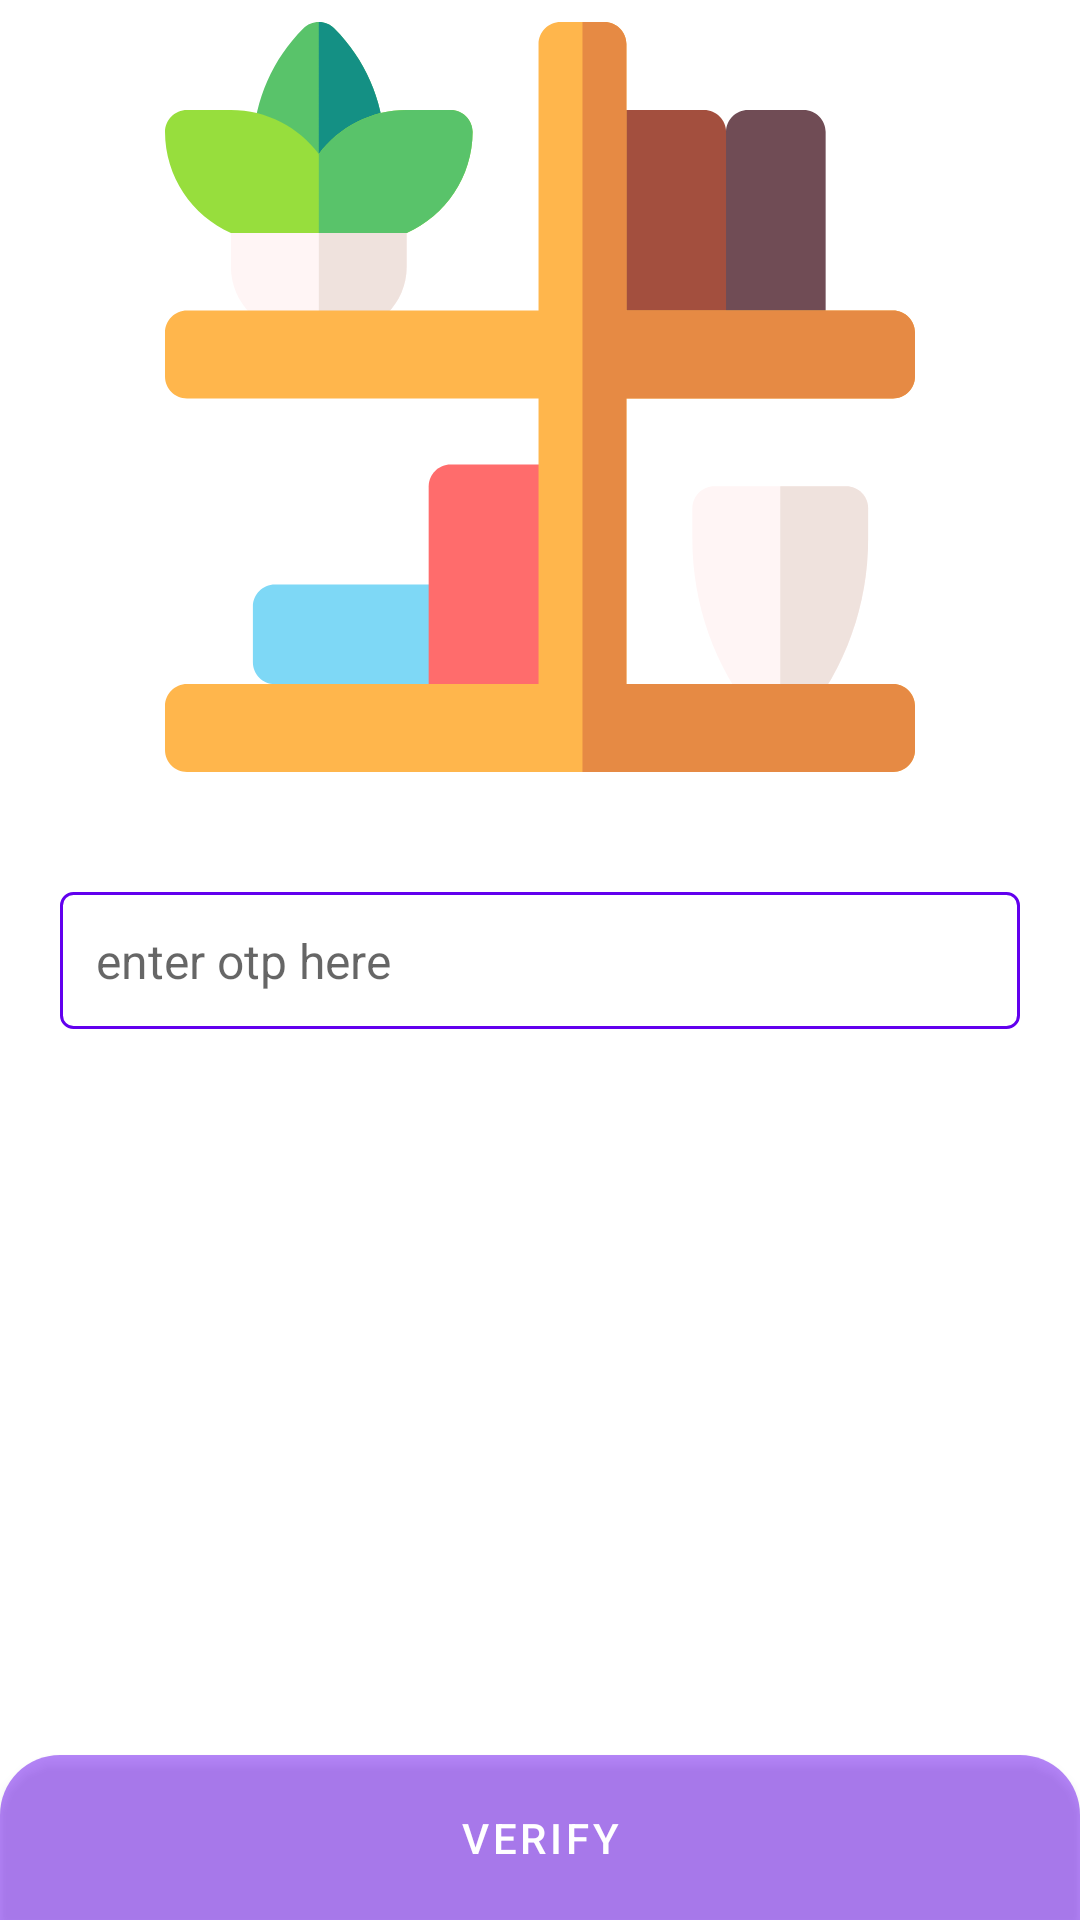

Layout XML and referenced resources for this Android screen:
<!-- AndroidManifest.xml: activity theme Theme.SNISTFORUM.NO.ACTION.BAR -->
<!-- res/layout/activity_otp.xml -->
<?xml version="1.0" encoding="utf-8"?>
<androidx.constraintlayout.widget.ConstraintLayout xmlns:android="http://schemas.android.com/apk/res/android"
    xmlns:app="http://schemas.android.com/apk/res-auto"
    xmlns:tools="http://schemas.android.com/tools"
    android:layout_width="match_parent"
    android:layout_height="match_parent"
    tools:context=".activities.otp.OtpActivity">
    <ImageView
        android:id="@+id/top_image"
        android:layout_width="wrap_content"
        android:layout_height="wrap_content"
        android:layout_marginTop="20dp"
        android:src="@drawable/ic_shelves"
        app:layout_constraintEnd_toEndOf="parent"
        app:layout_constraintStart_toStartOf="parent"
        app:layout_constraintBottom_toTopOf="@+id/otp_view"
        android:layout_marginBottom="40dp"/>

    <EditText
        android:id="@+id/otp_view"
        android:layout_width="match_parent"
        android:layout_height="wrap_content"
        android:background="@drawable/edit_text_bg"
        android:hint="@string/enter_otp_here"
        android:textColor="@color/black"
        android:textSize="16sp"
        android:inputType="phone"
        android:padding="12dp"
        android:layout_margin="20dp"
        app:layout_constraintEnd_toEndOf="parent"
        app:layout_constraintTop_toTopOf="parent"
        app:layout_constraintBottom_toBottomOf="parent"
        app:layout_constraintStart_toStartOf="parent"/>
    <com.google.android.material.button.MaterialButton
        android:id="@+id/btn_verify"
        android:layout_width="match_parent"
        android:layout_height="55dp"
        android:text="@string/verify"
        android:textAllCaps="false"
        android:gravity="center"
        android:layout_marginTop="16dp"
        android:background="@drawable/disable_bg"
        app:layout_constraintEnd_toEndOf="parent"
        app:layout_constraintStart_toStartOf="parent"
        app:layout_constraintBottom_toBottomOf="parent"/>

</androidx.constraintlayout.widget.ConstraintLayout>
<!-- resources referenced by this layout -->
<resources>
  <color name="black">#FF000000</color>
  <!-- drawable disable_bg (drawable) -->
  <?xml version="1.0" encoding="utf-8"?>
  <shape xmlns:android="http://schemas.android.com/apk/res/android" android:shape="rectangle">
      <corners android:topLeftRadius="20dp" android:topRightRadius="20dp"/>
      <solid android:color="#7A706B6B"/>
  </shape>
  <!-- drawable edit_text_bg (drawable) -->
  <?xml version="1.0" encoding="utf-8"?>
  <shape xmlns:android="http://schemas.android.com/apk/res/android" android:shape="rectangle">
      <corners android:radius="4dp"/>
      <stroke android:width="1dp" android:color="@color/purple_500"/>
  </shape>
  <!-- drawable ic_shelves: vector/xml drawable (drawable, 2953 chars, omitted) -->
  <string name="enter_otp_here">enter otp here</string>
  <string name="verify">VERIFY</string>
  <style name="Theme.SNISTFORUM.NO.ACTION.BAR" parent="Theme.MaterialComponents.DayNight.NoActionBar">
          
          <item name="colorPrimary">@color/purple_500</item>
          <item name="colorPrimaryVariant">@color/purple_700</item>
          <item name="colorOnPrimary">@color/white</item>
          
          <item name="colorSecondary">@color/teal_200</item>
          <item name="colorSecondaryVariant">@color/teal_700</item>
          <item name="colorOnSecondary">@color/black</item>
          
          <item name="android:statusBarColor" tools:targetApi="l">?attr/colorPrimaryVariant</item>
          
      </style>
  <color name="purple_500">#FF6200EE</color>
  <color name="purple_700">#FF3700B3</color>
  <color name="white">#FFFFFFFF</color>
  <color name="teal_200">#D87529</color>
  <color name="teal_700">#955A3B</color>
</resources>
